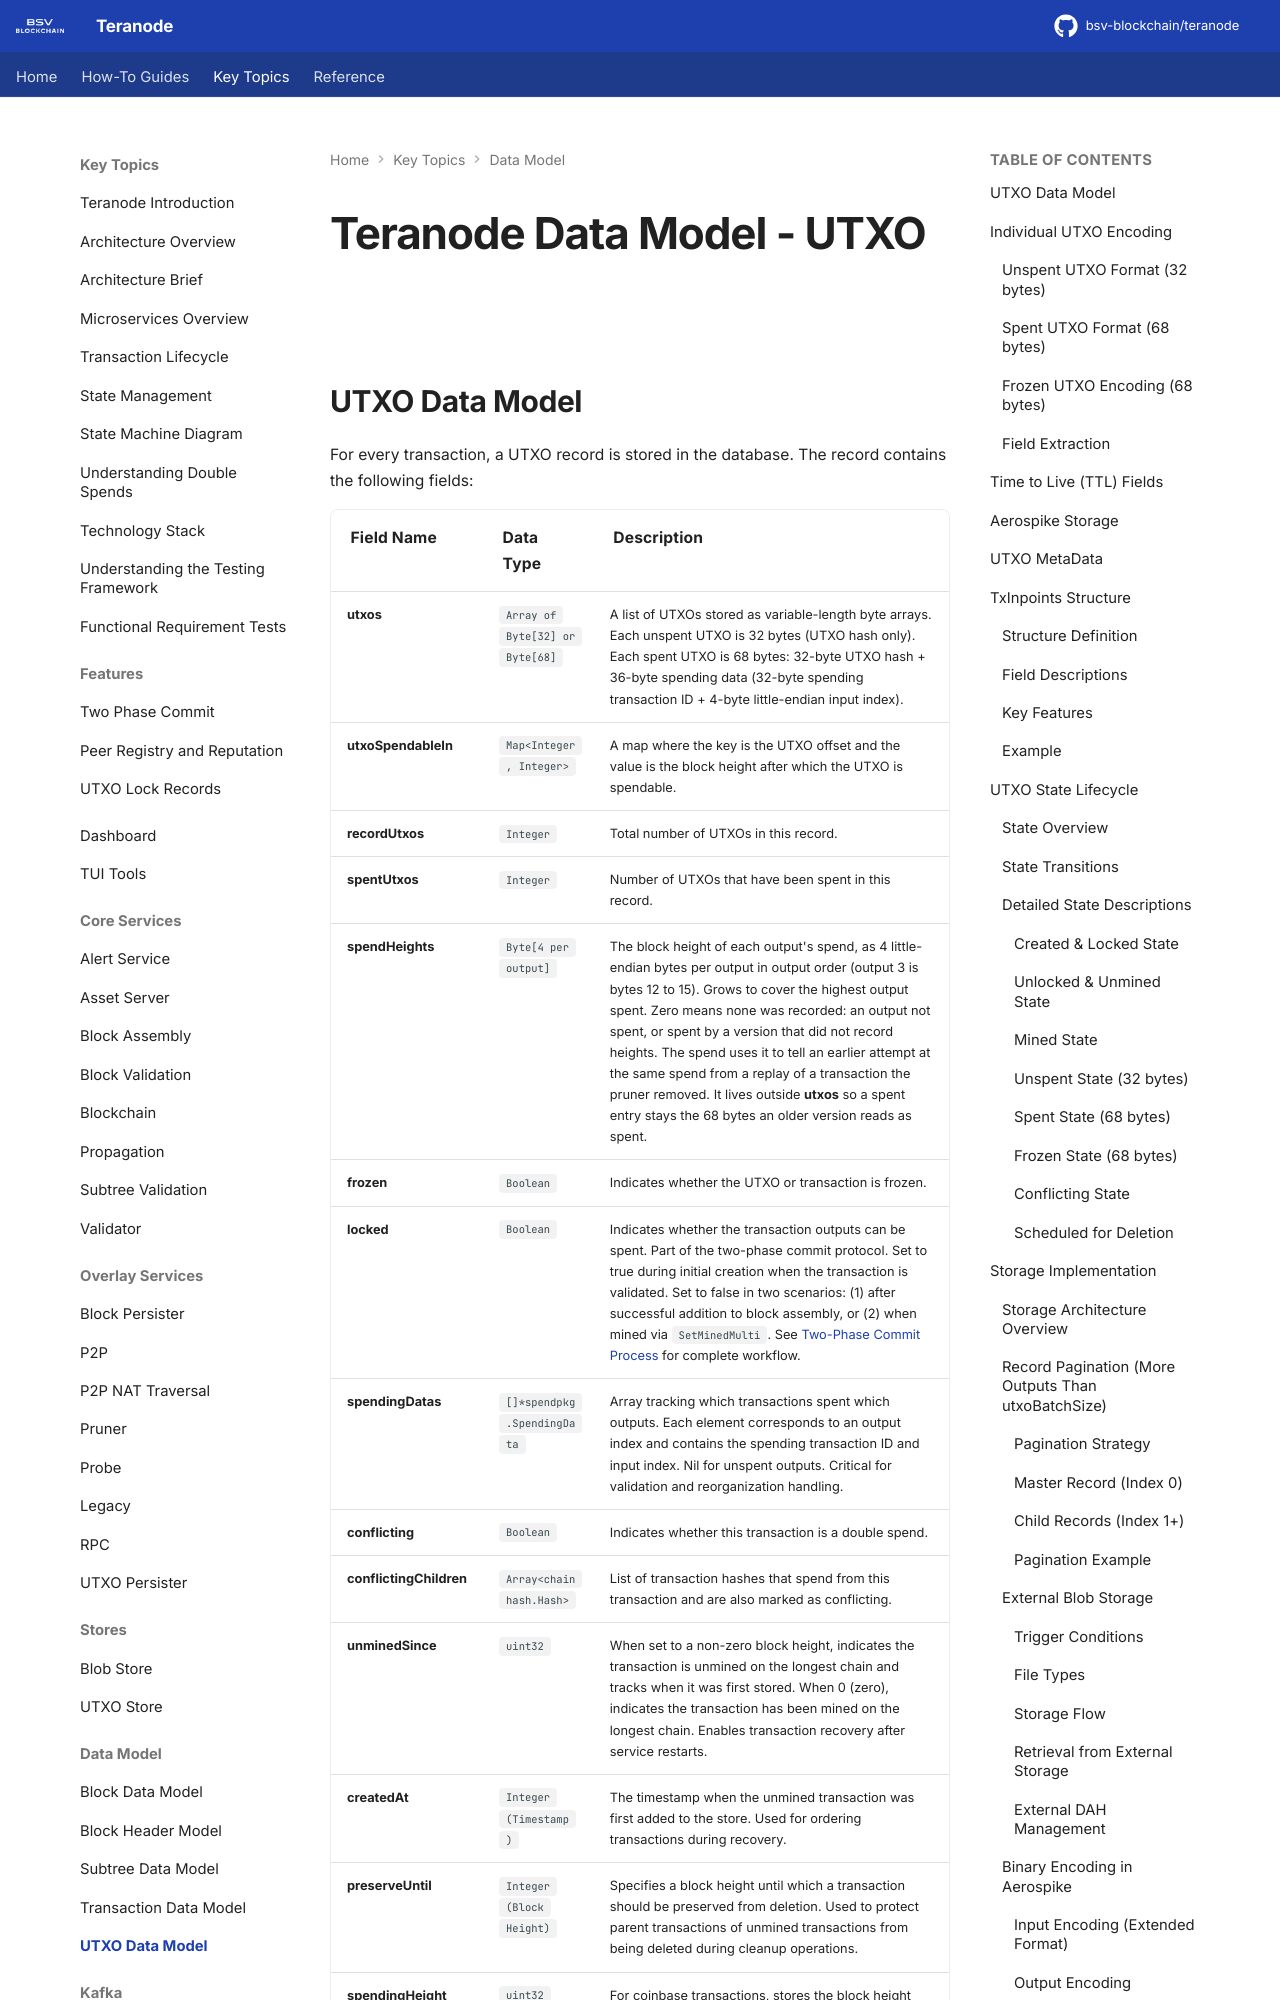

repository: bsv-blockchain/teranode · page: topics/datamodel/utxo_data_model/index.html · generator: mkdocs

# Teranode Data Model - UTXO

## UTXO Data Model

For every transaction, a UTXO record is stored in the database. The record contains the following fields:

| **Field Name**          | **Data Type**                        | **Description**                                                                                                                                                                                                                                                                                                                                                                     |
|-------------------------|--------------------------------------|-------------------------------------------------------------------------------------------------------------------------------------------------------------------------------------------------------------------------------------------------------------------------------------------------------------------------------------------------------------------------------------|
| **utxos**               | `Array of Byte[32] or Byte[68]`      | A list of UTXOs stored as variable-length byte arrays. Each unspent UTXO is 32 bytes (UTXO hash only). Each spent UTXO is 68 bytes: 32-byte UTXO hash + 36-byte spending data (32-byte spending transaction ID + 4-byte little-endian input index).                                                                                                                                 |
| **utxoSpendableIn**     | `Map<Integer, Integer>`              | A map where the key is the UTXO offset and the value is the block height after which the UTXO is spendable.                                                                                                                                                                                                                                                                         |
| **recordUtxos**         | `Integer`                            | Total number of UTXOs in this record.                                                                                                                                                                                                                                                                                                                                               |
| **spentUtxos**          | `Integer`                            | Number of UTXOs that have been spent in this record.                                                                                                                                                                                                                                                                                                                                |
| **spendHeights**        | `Byte[4 per output]`                 | The block height of each output's spend, as 4 little-endian bytes per output in output order (output 3 is bytes 12 to 15). Grows to cover the highest output spent. Zero means none was recorded: an output not spent, or spent by a version that did not record heights. The spend uses it to tell an earlier attempt at the same spend from a replay of a transaction the pruner removed. It lives outside **utxos** so a spent entry stays the 68 bytes an
